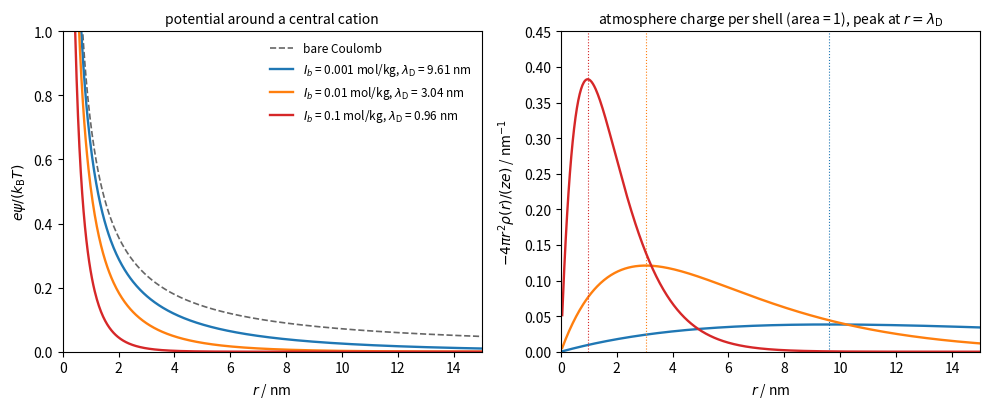

Source code (Python):
"""Debye-Hueckel ionic atmosphere of a univalent ion in water at 25 C (point-ion model).
Left: screened potential psi = q exp(-kappa r) / (4 pi eps r) compared with the bare Coulomb potential.
Right: charge of the atmosphere in a spherical shell, -4 pi r^2 rho(r) / (z e) = kappa^2 r exp(-kappa r),
which peaks at r = lambda_D = 0.304 nm / sqrt(I_b / b0)."""

import numpy as np
import matplotlib.pyplot as plt

r = np.linspace(0.05, 15, 600)                 # nm
lB = 0.7152                                     # Bjerrum length in water at 25 C, nm
fig, axes = plt.subplots(1, 2, figsize=(10, 4.2))

ax = axes[0]
ax.plot(r, lB / r, color="0.4", lw=1.2, ls="--", label="bare Coulomb")
for I, col in [(0.001, "C0"), (0.01, "C1"), (0.1, "C3")]:
    lD = 0.304 / np.sqrt(I)
    ax.plot(r, lB * np.exp(-r / lD) / r, color=col, lw=1.7, label=rf"$I_b$ = {I} mol/kg, $\lambda_\mathrm{{D}}$ = {lD:.2f} nm")
ax.set_xlim(0, 15)
ax.set_ylim(0, 1.0)
ax.set_xlabel(r"$r$ / nm")
ax.set_ylabel(r"$e\psi/(k_\mathrm{B}T)$")
ax.set_title("potential around a central cation", fontsize=10)
ax.legend(frameon=False, fontsize=8.5)

ax = axes[1]
for I, col in [(0.001, "C0"), (0.01, "C1"), (0.1, "C3")]:
    lD = 0.304 / np.sqrt(I)
    k = 1 / lD
    ax.plot(r, k * k * r * np.exp(-k * r), color=col, lw=1.7)
    ax.axvline(lD, color=col, lw=0.8, ls=":")
ax.set_xlim(0, 15)
ax.set_ylim(0, 0.45)
ax.set_xlabel(r"$r$ / nm")
ax.set_ylabel(r"$-4\pi r^2\rho(r)/(z e)$ / nm$^{-1}$")
ax.set_title(r"atmosphere charge per shell (area = 1), peak at $r = \lambda_\mathrm{D}$", fontsize=10)
fig.tight_layout()
